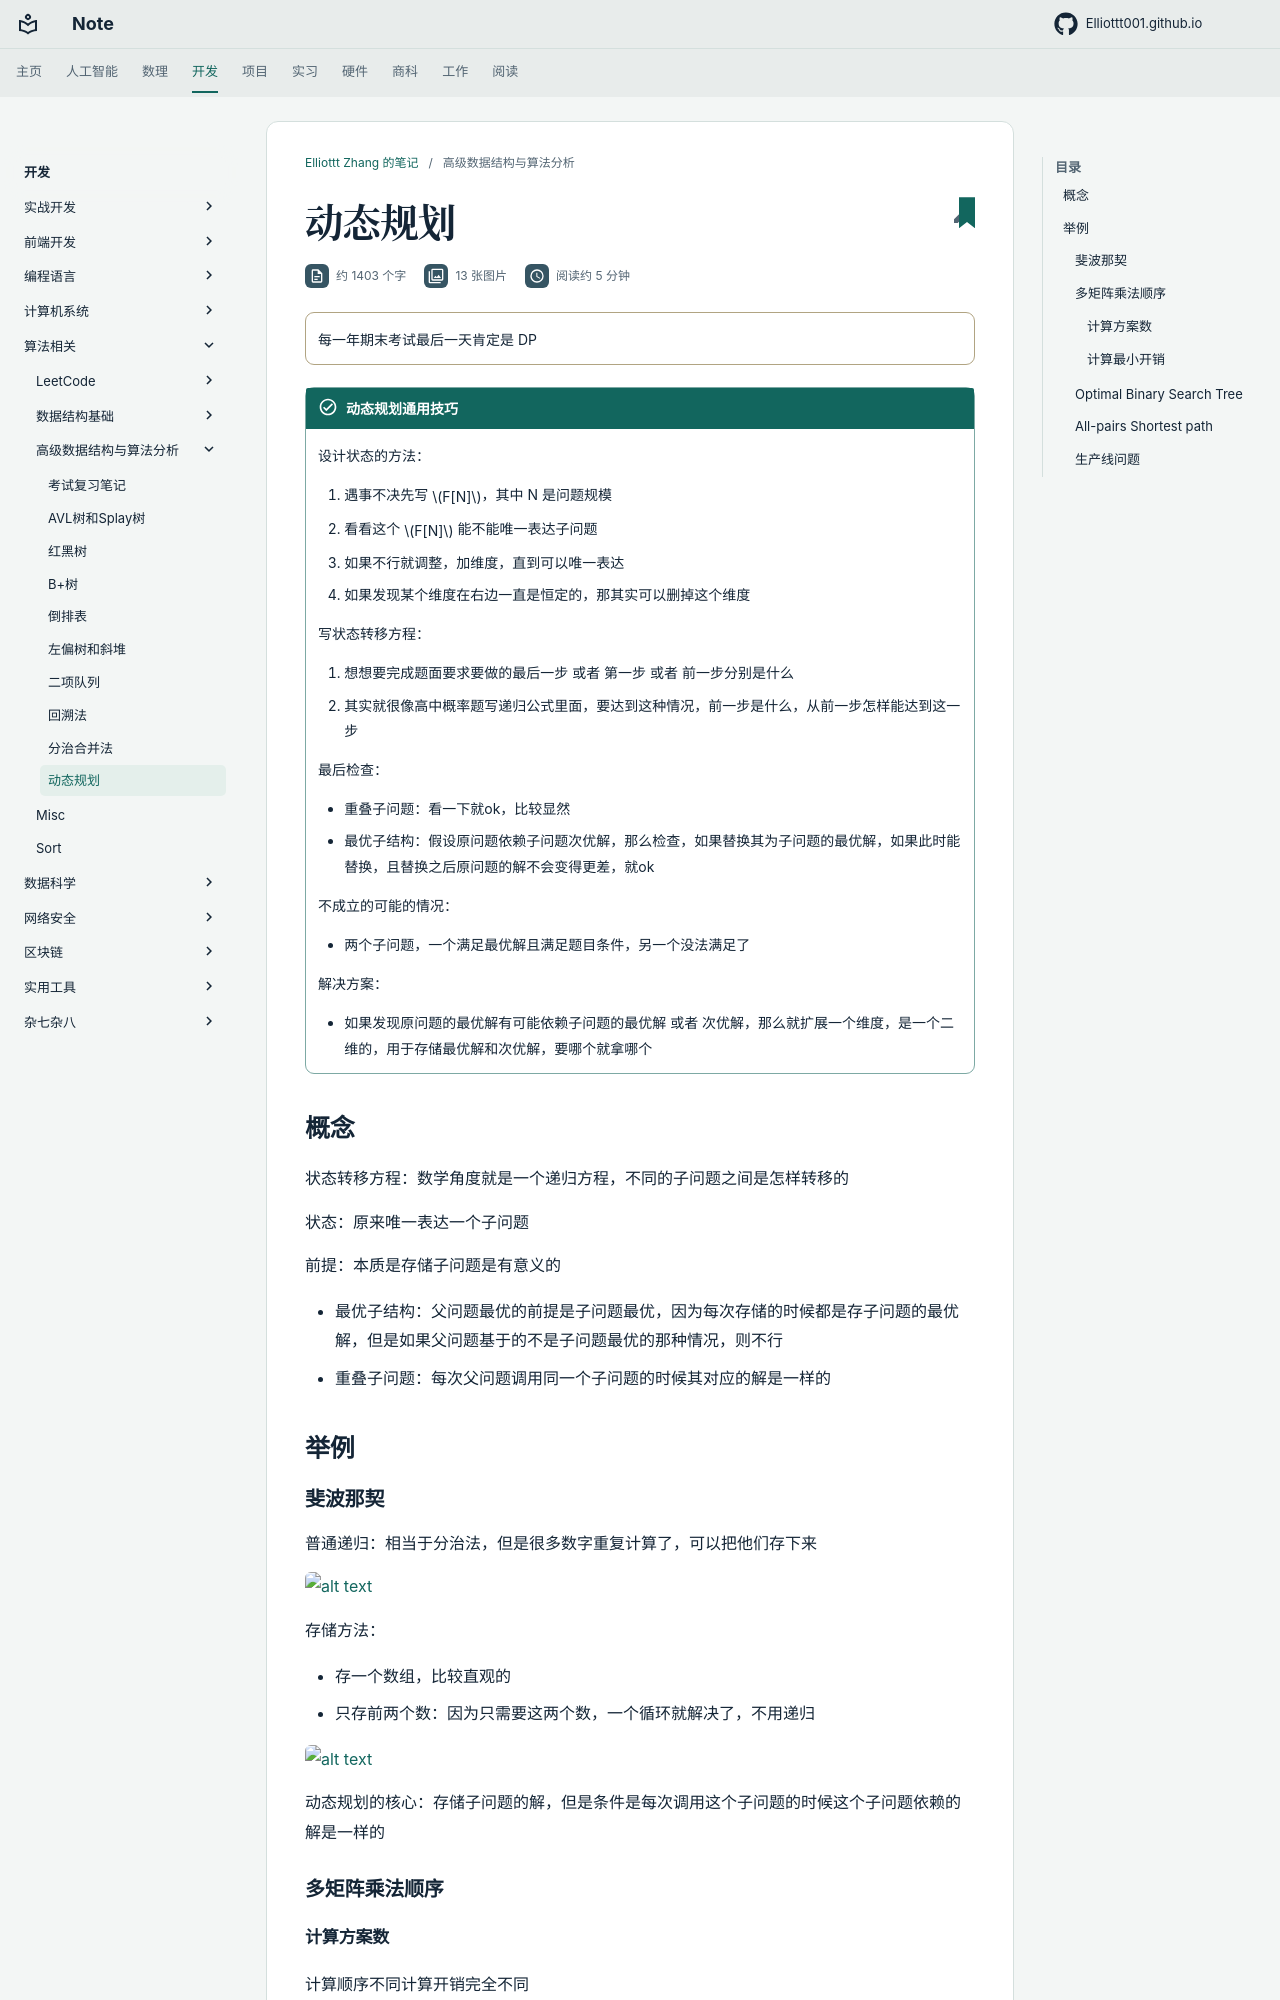

repository: Elliottt001/Elliottt001.github.io · page: CS/algorithm/ads/dynamic_programming/index.html · generator: mkdocs

!!! warning ""

    每一年期末考试最后一天肯定是 DP


!!! success "动态规划通用技巧"

    设计状态的方法：

    1. 遇事不决先写 $F[N]$，其中 N 是问题规模
    2. 看看这个 $F[N]$ 能不能唯一表达子问题
    3. 如果不行就调整，加维度，直到可以唯一表达
    4. 如果发现某个维度在右边一直是恒定的，那其实可以删掉这个维度
    
    写状态转移方程：
    
    1. 想想要完成题面要求要做的最后一步 或者 第一步 或者 前一步分别是什么
    2. 其实就很像高中概率题写递归公式里面，要达到这种情况，前一步是什么，从前一步怎样能达到这一步

    最后检查：

    - 重叠子问题：看一下就ok，比较显然
    - 最优子结构：假设原问题依赖子问题次优解，那么检查，如果替换其为子问题的最优解，如果此时能替换，且替换之后原问题的解不会变得更差，就ok

    不成立的可能的情况：

    - 两个子问题，一个满足最优解且满足题目条件，另一个没法满足了

    解决方案：

    - 如果发现原问题的最优解有可能依赖子问题的最优解 或者 次优解，那么就扩展一个维度，是一个二维的，用于存储最优解和次优解，要哪个就拿哪个



## 概念

状态转移方程：数学角度就是一个递归方程，不同的子问题之间是怎样转移的

状态：原来唯一表达一个子问题

前提：本质是存储子问题是有意义的

- 最优子结构：父问题最优的前提是子问题最优，因为每次存储的时候都是存子问题的最优解，但是如果父问题基于的不是子问题最优的那种情况，则不行
- 重叠子问题：每次父问题调用同一个子问题的时候其对应的解是一样的


## 举例

### 斐波那契

普通递归：相当于分治法，但是很多数字重复计算了，可以把他们存下来

![alt text](res/images/image-12_2.png)

存储方法：

- 存一个数组，比较直观的
- 只存前两个数：因为只需要这两个数，一个循环就解决了，不用递归

![alt text](res/images/image-13.png)

动态规划的核心：存储子问题的解，但是条件是每次调用这个子问题的时候这个子问题依赖的解是一样的

### 多矩阵乘法顺序

#### 计算方案数

计算顺序不同计算开销完全不同

![alt text](res/images/image-14.png)

等于矩阵乘法：

- 选择先后计算顺序的本质就是给矩阵画括号
- 最后一步肯定是画在最左和最右
- 看上一步，就是在里面随意划分一下，左右两边独立的，两边的方案数相乘就是这种情况的总方案数

状态转移方程：

$$ F(N) = \sum _i F(i)* F(N - i)$$

结果是 卡特兰数，很大，不能枚举
